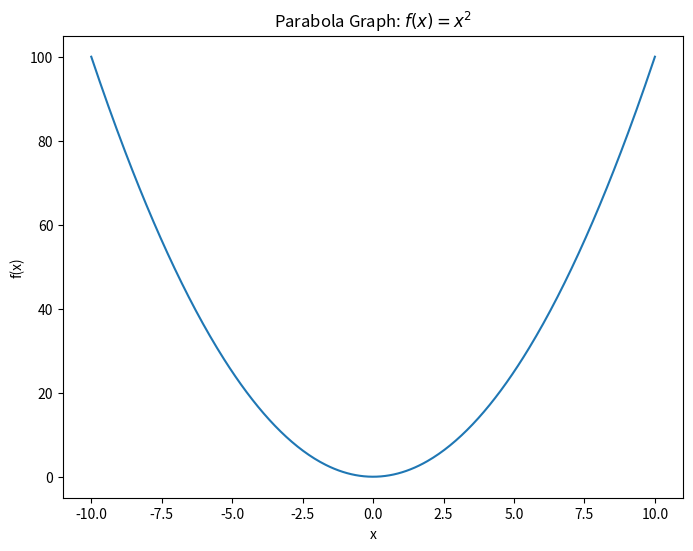

Write the Python code that produced this figure.
import matplotlib.pyplot as plt
import numpy as np

# Generate x values from -10 to 10
x = np.linspace(-10, 10, 400)

# Calculate y values based on x (y = x^2)
y = x**2

# Create the plot
plt.figure(figsize=(8, 6))
plt.plot(x, y)

# Add title and labels
plt.title('Parabola Graph: $f(x) = x^2$')
plt.xlabel('x')
plt.ylabel('f(x)')

# Show the plot
plt.show()